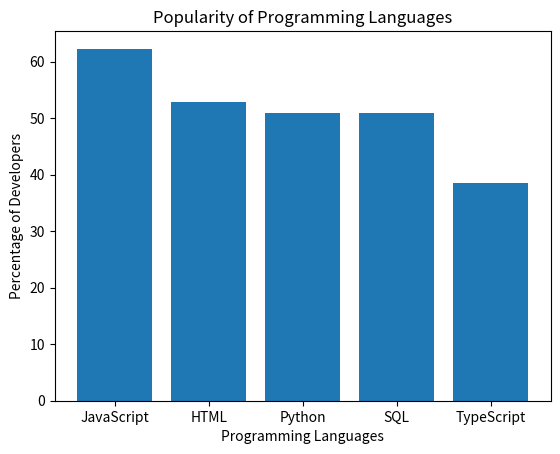

This chart was generated by the following Python code:
#Make the dictionary
Language_popularity = {"JavaScript": 62.3, "HTML": 52.9, "Python": 51, "SQL": 51, "TypeScript": 38.5}
print(Language_popularity)
#Import models
import numpy as np
import matplotlib.pyplot as plt
#Define 'languages' and 'percentages'
languages= list(Language_popularity.keys())
percentages= list(Language_popularity.values())

#Provide with information of the plot
plt.bar(languages, percentages)
plt.xlabel('Programming Languages')
plt.ylabel('Percentage of Developers')
plt.title('Popularity of Programming Languages')
#Show the plot
plt.show()
#Identify the language to query
language_to_query="Python"
#Show the conclusion
print("The percentage of developers using",language_to_query,"is",Language_popularity[language_to_query],"%")